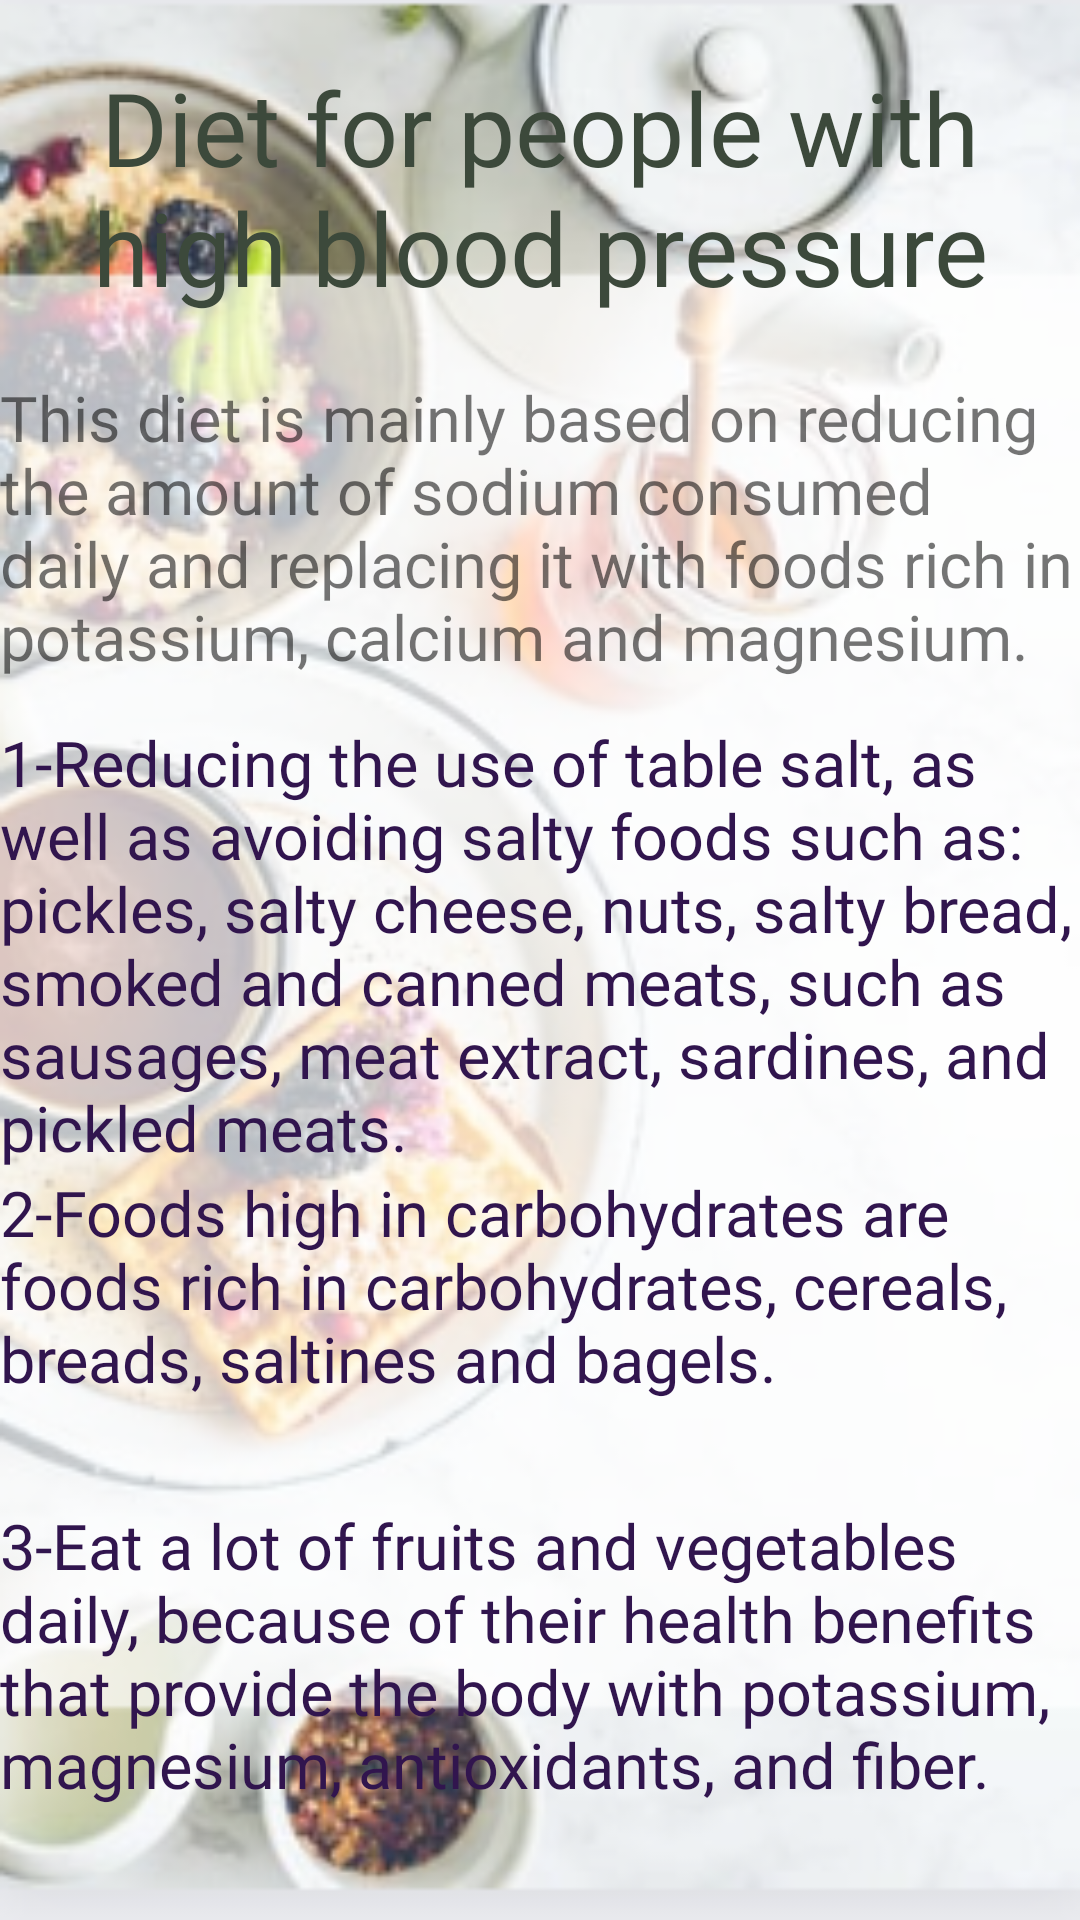

Android layout source for this screen:
<!-- AndroidManifest.xml: application theme Theme.HealthyLife2 -->
<!-- res/layout/fragment_blood_pressure_.xml -->
<?xml version="1.0" encoding="utf-8"?>
<LinearLayout xmlns:android="http://schemas.android.com/apk/res/android"
    xmlns:tools="http://schemas.android.com/tools"
    android:layout_width="match_parent"
    android:layout_height="match_parent"
    android:background="@drawable/img_11"
    android:orientation="vertical"
    tools:context=".blood_pressure_Fragment">

    

    <TextView
        android:id="@+id/textView13"
        android:layout_width="match_parent"
        android:layout_height="125dp"
        android:fontFamily="@font/atma_semibold"
        android:gravity="center"
        android:text="Diet for people with high blood pressure"
        android:textColor="#3C493B"
        android:textSize="34sp" />

    <TextView
        android:layout_width="match_parent"
        android:layout_height="115dp"
        android:background="@color/ic_launcher_background"
        android:fontFamily="@font/denk_one"
        android:text="This diet is mainly based on reducing the amount of sodium consumed daily and replacing it with foods rich in potassium, calcium and magnesium."
        android:textSize="21sp" />

    <TextView
        android:layout_width="match_parent"
        android:layout_height="150dp"
        android:background="@color/ic_launcher_background"
        android:fontFamily="@font/denk_one"
        android:text="1-Reducing the use of table salt, as well as avoiding salty foods such as: pickles, salty cheese, nuts, salty bread, smoked and canned meats, such as sausages, meat extract, sardines, and pickled meats."
        android:textColor="#31154E"
        android:textSize="21sp" />

    <TextView
        android:layout_width="match_parent"
        android:layout_height="111dp"
        android:background="@color/ic_launcher_background"
        android:fontFamily="@font/denk_one"
        android:text="2-Foods high in carbohydrates are foods rich in carbohydrates, cereals, breads, saltines and bagels."
        android:textColor="#31154E"
        android:textSize="21sp" />

    <TextView
        android:layout_width="match_parent"
        android:layout_height="150dp"
        android:background="@color/ic_launcher_background"
        android:fontFamily="@font/denk_one"
        android:text="3-Eat a lot of fruits and vegetables daily, because of their health benefits that provide the body with potassium, magnesium, antioxidants, and fiber."
        android:textColor="#31154E"
        android:textSize="21sp" />


</LinearLayout>
<!-- resources referenced by this layout -->
<resources>
  <!-- drawable img_11: png bitmap (drawable-v24, 153224 bytes) -->
  <style name="Theme.HealthyLife2" parent="Theme.MaterialComponents.DayNight.NoActionBar">
          
          <item name="colorPrimary">@color/purple_500</item>
          <item name="colorPrimaryVariant">@color/teal_700</item>
          <item name="colorOnPrimary">@color/white</item>
          
          <item name="colorSecondary">@color/teal_200</item>
          <item name="colorSecondaryVariant">@color/teal_700</item>
          <item name="colorOnSecondary">@color/black</item>
          
          <item name="android:statusBarColor">?attr/colorPrimaryVariant</item>
          
     </style>
  <color name="purple_500">#FF6200EE</color>
  <color name="teal_700">#FF018786</color>
  <color name="white">#FFFFFFFF</color>
  <color name="teal_200">#FF03DAC5</color>
  <color name="black">#FF000000</color>
</resources>
